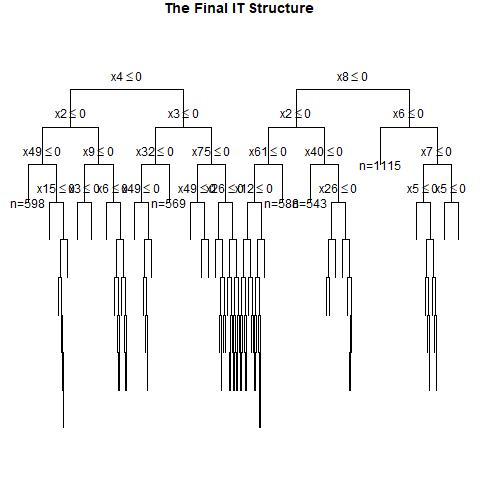

Data behind this chart, as committed beside it:
, x1, x2, x3, x4, x5, x6, x7, x8, x9, x10, x11, x12, x13, x14, x15, x16, x17, x18, x19, x20, x21, x22, x23
1, 1, 1, 1, 0, 0, 1, 0, 1, 1, 1, 1, 0, 1, 0, 1, 1, 1, 0, 0, 0, 1, 0, 0
2, 0, 1, 1, 1, 0, 1, 0, 1, 1, 0, 1, 1, 0, 0, 1, 1, 1, 1, 0, 1, 1, 1, 0
3, 1, 1, 1, 0, 0, 0, 1, 0, 0, 0, 1, 0, 1, 0, 0, 0, 0, 1, 0, 1, 1, 0, 0
4, 0, 0, 0, 1, 0, 0, 1, 1, 0, 0, 0, 0, 1, 1, 1, 1, 1, 1, 1, 0, 0, 0, 0
5, 0, 1, 1, 0, 1, 1, 1, 0, 0, 0, 0, 1, 0, 0, 1, 0, 0, 1, 0, 0, 0, 1, 1
6, 1, 0, 1, 0, 0, 0, 1, 1, 1, 1, 0, 0, 1, 0, 0, 1, 1, 1, 0, 1, 0, 1, 0
7, 1, 1, 0, 0, 1, 0, 0, 0, 1, 1, 0, 0, 1, 1, 1, 1, 0, 1, 1, 0, 1, 1, 0
8, 1, 0, 1, 0, 0, 1, 1, 0, 1, 1, 1, 1, 1, 1, 0, 1, 0, 1, 0, 1, 0, 0, 0
9, 1, 0, 1, 0, 0, 0, 1, 1, 1, 0, 1, 0, 0, 1, 0, 0, 1, 1, 0, 1, 0, 1, 0
10, 0, 1, 1, 0, 0, 0, 1, 1, 1, 1, 0, 0, 0, 0, 0, 0, 0, 1, 1, 0, 1, 1, 1
11, 0, 0, 0, 1, 1, 1, 1, 0, 1, 1, 0, 1, 1, 1, 0, 1, 1, 0, 0, 0, 1, 0, 1
12, 1, 0, 0, 1, 0, 1, 0, 1, 1, 0, 1, 0, 1, 1, 0, 0, 1, 0, 1, 1, 0, 1, 0
13, 1, 1, 0, 0, 1, 1, 1, 1, 1, 1, 1, 0, 1, 0, 1, 0, 1, 1, 1, 1, 1, 0, 1
14, 1, 0, 1, 1, 0, 1, 0, 1, 1, 0, 0, 1, 0, 0, 0, 0, 0, 1, 0, 1, 1, 1, 1
15, 1, 1, 1, 1, 1, 1, 0, 1, 1, 0, 1, 0, 0, 0, 1, 1, 0, 1, 0, 1, 0, 0, 1
16, 0, 0, 0, 0, 0, 0, 0, 1, 1, 0, 1, 1, 1, 0, 1, 1, 0, 0, 0, 0, 0, 0, 0
17, 1, 0, 0, 1, 1, 1, 0, 1, 1, 0, 1, 1, 0, 1, 1, 1, 1, 1, 1, 0, 1, 1, 0
18, 1, 0, 0, 1, 1, 0, 0, 0, 1, 1, 1, 1, 1, 1, 1, 0, 0, 0, 1, 1, 0, 1, 0
19, 0, 0, 0, 1, 0, 1, 1, 1, 1, 1, 1, 1, 1, 1, 1, 0, 1, 1, 0, 1, 1, 1, 0
20, 1, 0, 0, 1, 0, 0, 0, 1, 1, 1, 1, 0, 1, 0, 0, 1, 0, 1, 0, 1, 1, 0, 1
21, 1, 1, 0, 1, 0, 1, 0, 1, 1, 0, 0, 0, 1, 1, 0, 1, 0, 1, 0, 0, 0, 1, 1
22, 1, 0, 1, 0, 0, 1, 1, 1, 0, 1, 1, 1, 1, 1, 1, 1, 1, 0, 1, 1, 1, 1, 1
23, 0, 0, 0, 1, 0, 0, 0, 1, 1, 1, 0, 1, 0, 0, 1, 0, 0, 1, 1, 1, 1, 1, 1
24, 1, 0, 0, 0, 0, 0, 0, 1, 0, 1, 1, 1, 1, 0, 0, 1, 1, 1, 1, 0, 0, 1, 0
25, 0, 0, 0, 1, 0, 1, 1, 0, 1, 0, 0, 1, 0, 1, 0, 0, 0, 1, 1, 0, 0, 1, 0
26, 0, 1, 1, 1, 0, 1, 0, 1, 1, 0, 1, 1, 0, 1, 0, 0, 1, 0, 1, 0, 1, 1, 1
27, 0, 0, 0, 0, 1, 1, 1, 0, 0, 0, 1, 1, 0, 0, 0, 0, 1, 1, 1, 1, 1, 1, 1
28, 1, 1, 0, 0, 1, 1, 1, 1, 1, 0, 0, 1, 1, 1, 1, 1, 0, 0, 0, 0, 0, 1, 1
29, 0, 1, 0, 1, 1, 0, 1, 0, 1, 0, 1, 1, 1, 0, 1, 0, 1, 1, 0, 0, 0, 0, 0
30, 1, 0, 0, 0, 1, 1, 0, 1, 0, 0, 0, 0, 1, 0, 0, 1, 0, 0, 0, 1, 1, 1, 1
31, 1, 1, 1, 0, 1, 1, 0, 1, 1, 0, 1, 1, 1, 1, 0, 0, 1, 1, 0, 0, 0, 0, 1
32, 1, 0, 0, 0, 0, 0, 0, 1, 1, 0, 0, 1, 0, 1, 1, 0, 0, 1, 0, 1, 0, 0, 1
33, 1, 0, 1, 1, 1, 1, 0, 1, 1, 0, 0, 1, 1, 1, 1, 0, 1, 1, 1, 0, 0, 0, 0
34, 1, 1, 0, 0, 1, 0, 1, 1, 0, 0, 0, 0, 0, 1, 1, 0, 1, 1, 0, 0, 1, 1, 1
35, 1, 1, 1, 0, 0, 0, 1, 1, 1, 0, 0, 0, 1, 1, 1, 1, 0, 0, 0, 0, 0, 1, 0
36, 1, 1, 0, 1, 0, 1, 0, 0, 0, 0, 1, 0, 0, 0, 1, 1, 1, 1, 1, 1, 0, 1, 1
37, 1, 1, 0, 0, 1, 1, 1, 1, 1, 0, 1, 1, 1, 1, 0, 0, 0, 1, 0, 0, 0, 0, 0
38, 1, 1, 0, 1, 0, 1, 0, 1, 0, 0, 0, 1, 1, 1, 1, 1, 0, 0, 1, 0, 1, 0, 0
39, 0, 1, 1, 1, 0, 1, 0, 1, 0, 1, 0, 0, 0, 1, 0, 1, 1, 0, 0, 0, 0, 1, 0
40, 1, 1, 0, 0, 0, 1, 0, 1, 1, 0, 0, 1, 0, 1, 1, 1, 0, 1, 0, 1, 0, 1, 1
41, 0, 1, 0, 1, 0, 1, 0, 0, 0, 1, 0, 0, 0, 1, 0, 1, 1, 1, 1, 0, 0, 0, 1
42, 1, 0, 0, 1, 0, 1, 1, 1, 1, 1, 0, 0, 0, 1, 1, 0, 0, 1, 0, 1, 1, 0, 1
43, 1, 1, 0, 0, 1, 0, 0, 0, 1, 0, 1, 0, 1, 0, 0, 0, 0, 1, 0, 0, 1, 1, 1
44, 1, 1, 1, 1, 1, 1, 1, 0, 0, 0, 1, 1, 0, 1, 0, 0, 0, 0, 0, 1, 0, 0, 1
45, 0, 0, 1, 1, 1, 1, 1, 1, 0, 0, 0, 0, 1, 1, 0, 0, 0, 1, 0, 1, 1, 0, 0
46, 1, 0, 1, 1, 1, 0, 1, 1, 1, 1, 1, 1, 1, 1, 0, 0, 0, 0, 0, 0, 0, 0, 1
47, 1, 0, 1, 0, 0, 1, 1, 1, 0, 0, 1, 0, 0, 1, 0, 0, 1, 1, 1, 0, 0, 0, 0
48, 0, 0, 1, 0, 1, 1, 0, 1, 0, 1, 1, 1, 1, 1, 1, 0, 0, 0, 0, 1, 1, 1, 1
49, 0, 0, 0, 0, 1, 1, 1, 0, 0, 0, 0, 1, 1, 0, 1, 0, 0, 1, 1, 1, 0, 1, 1
50, 0, 0, 0, 1, 0, 0, 1, 0, 0, 1, 1, 1, 1, 1, 1, 0, 0, 0, 0, 0, 0, 0, 1
51, 1, 0, 0, 1, 0, 0, 0, 0, 1, 1, 0, 0, 1, 1, 0, 1, 1, 1, 0, 1, 0, 0, 1
52, 1, 0, 1, 1, 0, 1, 1, 1, 0, 0, 1, 1, 0, 0, 1, 0, 0, 1, 0, 0, 1, 0, 1
53, 0, 0, 0, 1, 1, 1, 1, 0, 0, 1, 1, 0, 1, 1, 0, 1, 1, 0, 1, 0, 1, 0, 0
54, 0, 1, 0, 1, 0, 1, 1, 0, 1, 1, 1, 1, 1, 0, 1, 1, 0, 1, 0, 0, 0, 1, 0
55, 0, 0, 1, 1, 0, 0, 0, 1, 0, 0, 1, 1, 0, 1, 1, 1, 0, 1, 0, 1, 1, 1, 0
56, 0, 0, 1, 0, 0, 1, 1, 1, 0, 0, 1, 0, 1, 0, 0, 1, 1, 0, 0, 1, 1, 0, 1
57, 1, 0, 0, 0, 0, 1, 1, 0, 0, 1, 1, 1, 1, 1, 1, 0, 0, 0, 0, 0, 1, 1, 0
58, 1, 0, 0, 0, 1, 1, 0, 0, 1, 1, 1, 0, 1, 0, 0, 1, 1, 1, 0, 0, 1, 1, 1
59, 1, 1, 1, 0, 0, 0, 0, 1, 1, 1, 1, 0, 0, 1, 0, 1, 1, 0, 1, 0, 1, 0, 1
60, 1, 0, 1, 0, 0, 1, 0, 0, 1, 1, 0, 1, 1, 1, 1, 1, 0, 1, 0, 0, 1, 1, 1
... 940 more rows
